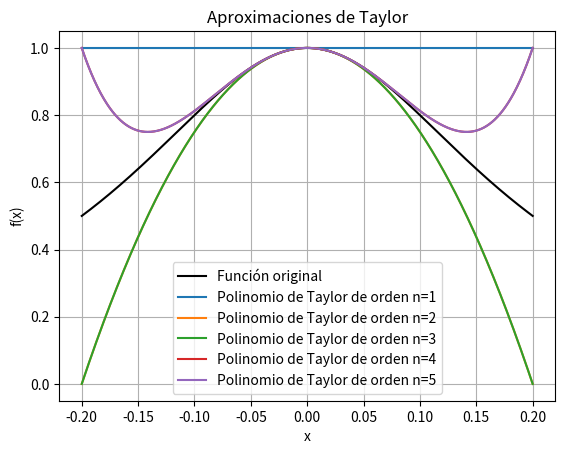

Here is the Python script that generated this plot:
import matplotlib.pyplot as plt
import numpy as np
from typing import Callable
import sympy as sym

def taylor_approx(fcn: Callable[[float], float], x0: float, n: int) -> sym.Symbol:
    x = sym.symbols("x")
    f = sym.sympify(fcn(x))
    taylor: sym.Symbol = 0
    for i in range(n + 1):
        term = f.diff(x, i).subs(x, x0) / sym.factorial(i) * (x - x0) ** i
        taylor += term
    return taylor

def plot_taylor_approx(fcn: Callable[[float], float], x0: float, max_n: int, x_range: tuple):
    x = sym.symbols("x")
    x_vals = np.linspace(x_range[0], x_range[1], 1000)
    
    original_fcn = sym.lambdify(x, fcn(x), "numpy")
    y_vals = original_fcn(x_vals)
    plt.plot(x_vals, y_vals, label=f"Función original", color='black')
    
    for n in range(1, max_n + 1):
        taylor_poly = taylor_approx(fcn, x0, n)
        taylor_fcn = sym.lambdify(x, taylor_poly, "numpy")
        
        # Asegurarse de que taylor_fcn devuelva un array del mismo tamaño que x_vals
        taylor_y_vals = taylor_fcn(x_vals)
        if np.isscalar(taylor_y_vals):
            taylor_y_vals = np.full_like(x_vals, taylor_y_vals)
        
        plt.plot(x_vals, taylor_y_vals, label=f"Polinomio de Taylor de orden n={n}")
    
    plt.xlabel("x")
    plt.ylabel("f(x)")
    plt.title("Aproximaciones de Taylor")
    plt.legend()
    plt.grid(True)
    plt.show()

fcn = lambda x: 1 / (25*x*x + 1)  # Función inicial

plot_taylor_approx(fcn, 0, 5, (-0.2, 0.2))
